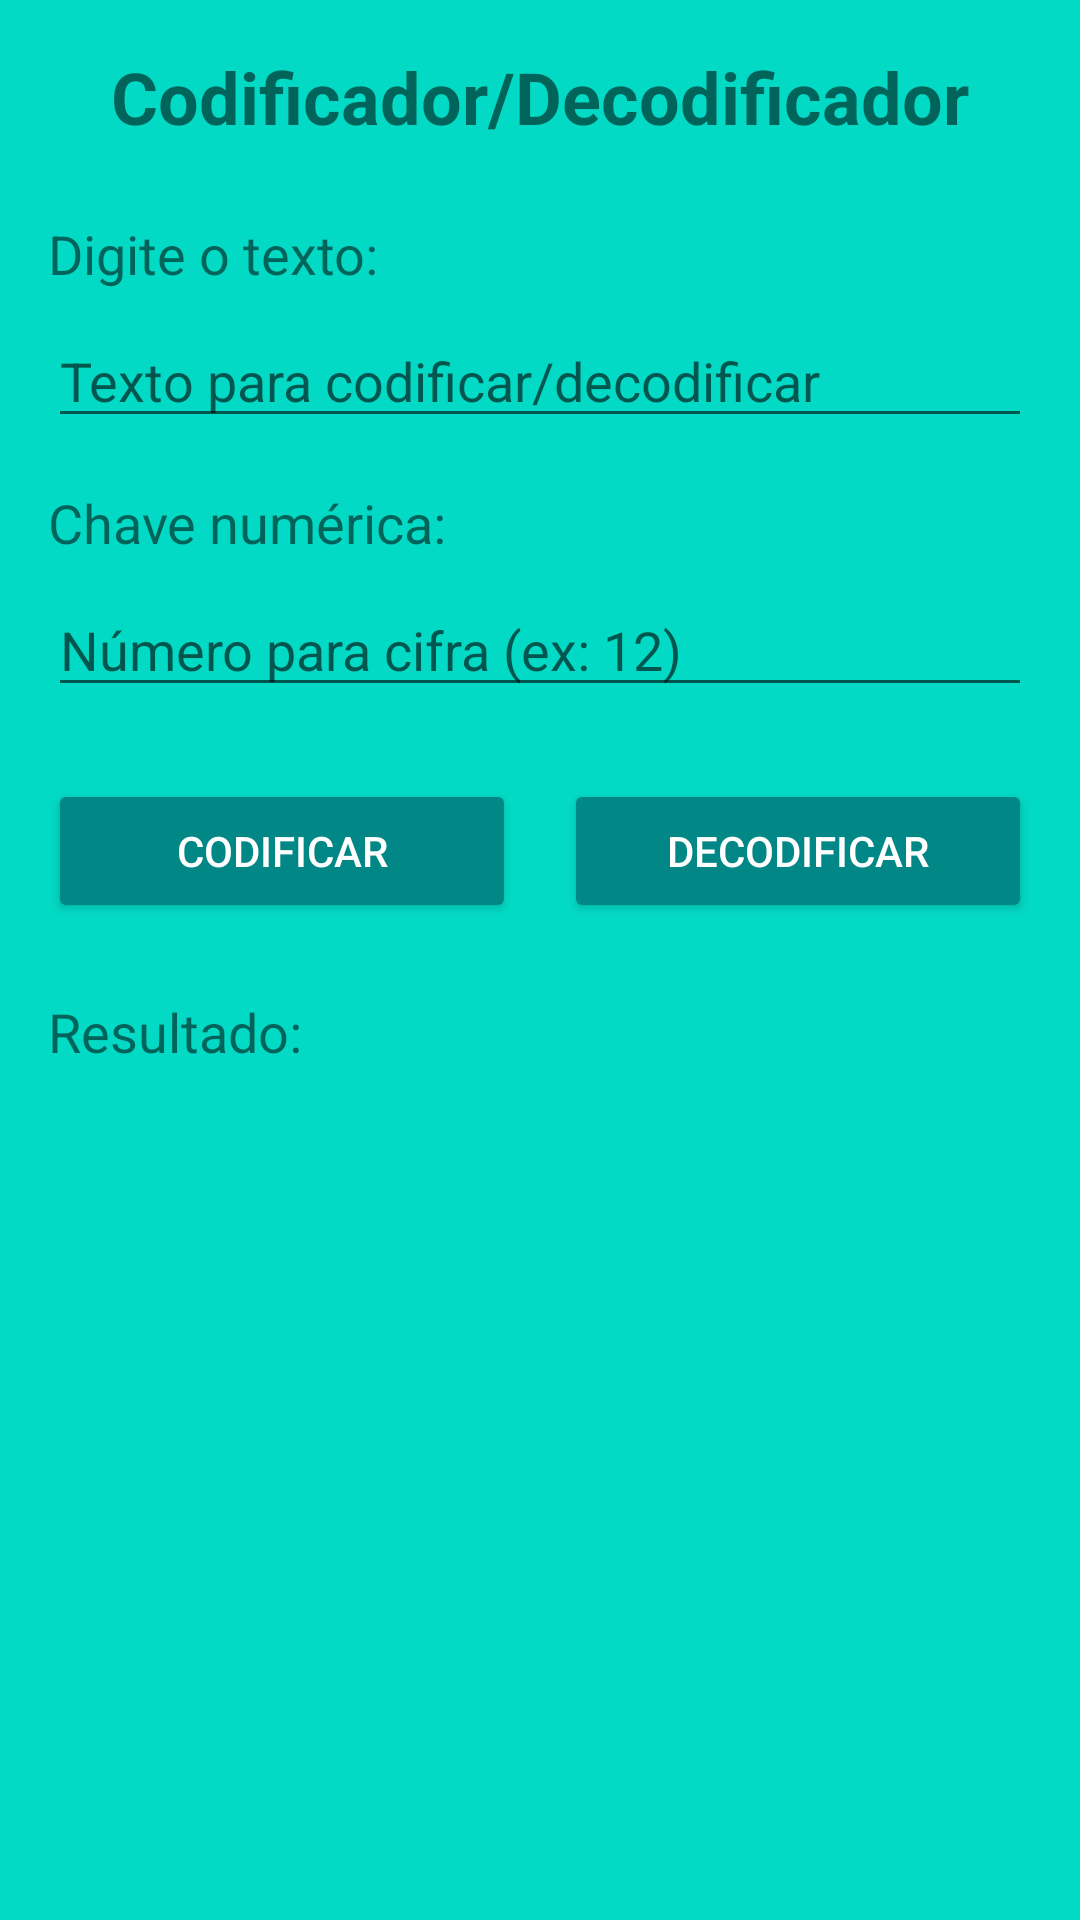

This screen was rendered from an Android layout file. Write that file and the resources it references.
<!-- AndroidManifest.xml: application theme Theme.AppCompat.Light.NoActionBar -->
<!-- res/layout/activity_caesar_cipher.xml -->
<?xml version="1.0" encoding="utf-8"?>
<ScrollView xmlns:android="http://schemas.android.com/apk/res/android"
    android:layout_width="match_parent"
    android:layout_height="match_parent"
    android:padding="16dp"
    android:background="@color/teal_200">

    <LinearLayout
        android:layout_width="match_parent"
        android:layout_height="wrap_content"
        android:orientation="vertical">

        <TextView
            android:layout_width="wrap_content"
            android:layout_height="wrap_content"
            android:text="Codificador/Decodificador"
            android:textSize="24sp"
            android:textStyle="bold"
            android:layout_gravity="center_horizontal"
            android:layout_marginBottom="24dp"/>

        <TextView
            android:layout_width="wrap_content"
            android:layout_height="wrap_content"
            android:text="Digite o texto:"
            android:textSize="18sp"
            android:layout_marginBottom="8dp"/>

        <EditText
            android:id="@+id/inputText"
            android:layout_width="match_parent"
            android:layout_height="wrap_content"
            android:hint="Texto para codificar/decodificar"
            android:inputType="text"
            android:layout_marginBottom="16dp"/>

        <TextView
            android:layout_width="wrap_content"
            android:layout_height="wrap_content"
            android:text="Chave numérica:"
            android:textSize="18sp"
            android:layout_marginBottom="8dp"/>

        <EditText
            android:id="@+id/keyInput"
            android:layout_width="match_parent"
            android:layout_height="wrap_content"
            android:hint="Número para cifra (ex: 12)"
            android:inputType="number"
            android:maxLength="2"
            android:layout_marginBottom="24dp"/>

        <LinearLayout
            android:layout_width="match_parent"
            android:layout_height="wrap_content"
            android:orientation="horizontal"
            android:gravity="center">

            <Button
                android:id="@+id/encodeButton"
                android:layout_width="0dp"
                android:layout_height="wrap_content"
                android:layout_weight="1"
                android:text="Codificar"
                android:layout_marginEnd="8dp"
                android:backgroundTint="@color/teal_700"
                android:textColor="@color/white"/>

            <Button
                android:id="@+id/decodeButton"
                android:layout_width="0dp"
                android:layout_height="wrap_content"
                android:layout_weight="1"
                android:text="Decodificar"
                android:layout_marginStart="8dp"
                android:backgroundTint="@color/teal_700"
                android:textColor="@color/white"/>
        </LinearLayout>

        <TextView
            android:layout_width="wrap_content"
            android:layout_height="wrap_content"
            android:text="Resultado:"
            android:textSize="18sp"
            android:layout_marginTop="24dp"
            android:layout_marginBottom="8dp"/>

        <TextView
            android:id="@+id/resultText"
            android:layout_width="match_parent"
            android:layout_height="wrap_content"
            android:textSize="20sp"
            android:padding="16dp"
            android:background="@drawable/rounded_bg"
            android:textColor="@color/black"
            android:gravity="center"/>
    </LinearLayout>
</ScrollView>
<!-- resources referenced by this layout -->
<resources>
  <color name="black">#FF000000</color>
  <color name="teal_200">#FF03DAC5</color>
  <color name="teal_700">#FF018786</color>
  <color name="white">#FFFFFFFF</color>
</resources>
